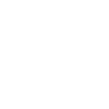
t = 0.00 s
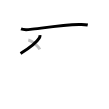
t = 2.25 s
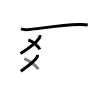
t = 4.50 s
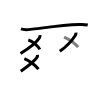
t = 6.50 s
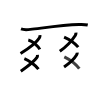
t = 8.75 s
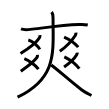
t = 11.00 s

The animated SVG that drew these frames (rendered in a browser with its animation timeline set to each time). Animation: 11 SMIL elements (animate=11); one cycle of 11.00 s.

<svg width="109px" height="109px" viewBox="0 0 px 109px" xmlns="http://www.w3.org/2000/svg" xmlns:xlink="http://www.w3.org/1999/xlink" xml:space="preserve" version="1.1"  baseProfile="full">
<path d="M21,28.95c2.79,0.99,6.51,0.73,9.4,0.42c12.27-1.32,32.22-4.23,48.47-4.77c2.99-0.1,5.93-0.18,8.88,0.45" style="fill:none;stroke:black;stroke-width:3;opacity:0">
  <animate attributeType="CSS" attributeName="opacity" from="0" to="1" begin="0s" dur="1s" repeatCount="Indefinite" fill="freeze" />
</path>
<path d="M39.97,35.16c0.14,1.09-0.11,1.92-0.68,2.87c-2.26,3.76-9.2,9.6-18.74,15.42" style="fill:none;stroke:black;stroke-width:3;opacity:0">
  <animate attributeType="CSS" attributeName="opacity" from="0" to="1" begin="1s" dur="1s" repeatCount="Indefinite" fill="freeze" />
</path>
<path d="M28.31,40.04c4.23,0.99,9.85,5.98,11.5,9.43" style="fill:none;stroke:black;stroke-width:3;opacity:0">
  <animate attributeType="CSS" attributeName="opacity" from="0" to="1" begin="2s" dur="1s" repeatCount="Indefinite" fill="freeze" />
</path>
<path d="M37.48,54.91c0.13,1.03-0.11,1.97-0.7,2.81c-2.03,2.9-7.16,7.53-15.97,13.48" style="fill:none;stroke:black;stroke-width:3;opacity:0">
  <animate attributeType="CSS" attributeName="opacity" from="0" to="1" begin="3s" dur="1s" repeatCount="Indefinite" fill="freeze" />
</path>
<path d="M24.35,58.66C29,60.5,36,65.75,38.44,69.18" style="fill:none;stroke:black;stroke-width:3;opacity:0">
  <animate attributeType="CSS" attributeName="opacity" from="0" to="1" begin="4s" dur="1s" repeatCount="Indefinite" fill="freeze" />
</path>
<path d="M75.98,32.66c0.13,0.99-0.28,1.91-0.73,2.78c-2.38,3.69-7.39,10.1-15.44,15.77" style="fill:none;stroke:black;stroke-width:3;opacity:0">
  <animate attributeType="CSS" attributeName="opacity" from="0" to="1" begin="5s" dur="1s" repeatCount="Indefinite" fill="freeze" />
</path>
<path d="M64.1,37.11c5.4,2.39,10.9,6.14,14.09,10.06" style="fill:none;stroke:black;stroke-width:3;opacity:0">
  <animate attributeType="CSS" attributeName="opacity" from="0" to="1" begin="6s" dur="1s" repeatCount="Indefinite" fill="freeze" />
</path>
<path d="M77.24,52.66c0.1,0.82-0.29,1.59-0.71,2.29c-1.79,3.05-5.69,7.22-12.48,12" style="fill:none;stroke:black;stroke-width:3;opacity:0">
  <animate attributeType="CSS" attributeName="opacity" from="0" to="1" begin="7s" dur="1s" repeatCount="Indefinite" fill="freeze" />
</path>
<path d="M64.31,56.79c4.94,2.46,11.69,7.21,15,11.93" style="fill:none;stroke:black;stroke-width:3;opacity:0">
  <animate attributeType="CSS" attributeName="opacity" from="0" to="1" begin="8s" dur="1s" repeatCount="Indefinite" fill="freeze" />
</path>
<path d="M51.66,12c1.09,1.5,1.38,2.87,1.38,5.74c0,34.2,4.59,59.88-35.48,79.48" style="fill:none;stroke:black;stroke-width:3;opacity:0">
  <animate attributeType="CSS" attributeName="opacity" from="0" to="1" begin="9s" dur="1s" repeatCount="Indefinite" fill="freeze" />
</path>
<path d="M51.25,65C59.12,70.88,71,81.75,81.88,90c3.31,2.51,5.87,3.75,9.62,5.5" style="fill:none;stroke:black;stroke-width:3;opacity:0">
  <animate attributeType="CSS" attributeName="opacity" from="0" to="1" begin="10s" dur="1s" repeatCount="Indefinite" fill="freeze" />
</path>
</svg>
